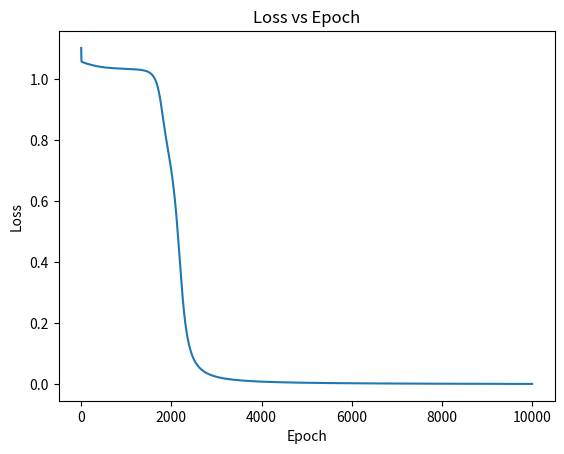

This chart was generated by the following Python code:
# Generated from: 07_Seven_ANN.ipynb
# Converted at: 2026-04-24T03:47:05.775Z
# Next step (optional): refactor into modules & generate tests with RunCell
# Quick start: pip install runcell

# ### ASSIGNMENT No: 7 
# 
# Title: Write a python program to show Back Propagation Network for XOR function with Binary Input and Output 
# 
# Problem Statement:  Implement to show Back Propagation Network for XOR function with Binary Input and Output


import numpy as np
import matplotlib.pyplot as plt

# XOR dataset
X = np.array([
    [0, 0],
    [0, 1],
    [1, 0],
    [1, 1]
])

y = np.array([0, 1, 1, 0])

class SimpleNN:
    def __init__(self, lr=0.5, epochs=10000):
        self.lr = lr
        self.epochs = epochs
        
        np.random.seed(1)
        
        # Weights
        self.w1 = np.random.rand()
        self.w2 = np.random.rand()
        self.w3 = np.random.rand()
        self.w4 = np.random.rand()
        self.w5 = np.random.rand()
        self.w6 = np.random.rand()
        
        # Bias
        self.b1 = np.random.rand()
        self.b2 = np.random.rand()
        
        self.losses = []

    def sigmoid(self, x):
        return 1 / (1 + np.exp(-x))
    
    def sigmoid_derivative(self, x):
        return x * (1 - x)

    def forward(self, x1, x2):
        h1 = self.sigmoid(x1*self.w1 + x2*self.w2 + self.b1)
        h2 = self.sigmoid(x1*self.w3 + x2*self.w4 + self.b1)
        
        o = self.sigmoid(h1*self.w5 + h2*self.w6 + self.b2)
        
        return h1, h2, o

    def fit(self, X, y):
        for epoch in range(self.epochs):
            total_loss = 0
            
            for i in range(len(X)):
                x1, x2 = X[i]
                target = y[i]
                
                h1, h2, output = self.forward(x1, x2)
                
                error = target - output
                total_loss += error**2
                
                d_output = error * self.sigmoid_derivative(output)
                
                d_h1 = d_output * self.w5 * self.sigmoid_derivative(h1)
                d_h2 = d_output * self.w6 * self.sigmoid_derivative(h2)
                
                # Update weights
                self.w5 += self.lr * d_output * h1
                self.w6 += self.lr * d_output * h2
                self.b2 += self.lr * d_output
                
                self.w1 += self.lr * d_h1 * x1
                self.w2 += self.lr * d_h1 * x2
                
                self.w3 += self.lr * d_h2 * x1
                self.w4 += self.lr * d_h2 * x2
                
                self.b1 += self.lr * (d_h1 + d_h2)
            
            self.losses.append(total_loss)

    def predict(self, X):
        results = []
        for i in range(len(X)):
            x1, x2 = X[i]
            _, _, output = self.forward(x1, x2)
            results.append(round(output))
        return results

    def plot_loss(self):
        plt.plot(self.losses)
        plt.title("Loss vs Epoch")
        plt.xlabel("Epoch")
        plt.ylabel("Loss")
        plt.show()

model = SimpleNN(lr=0.5, epochs=10000)
model.fit(X, y)

model.plot_loss()

print("Final Predictions:\n")

preds = model.predict(X)

for i in range(len(X)):
    print(X[i], "->", preds[i])
